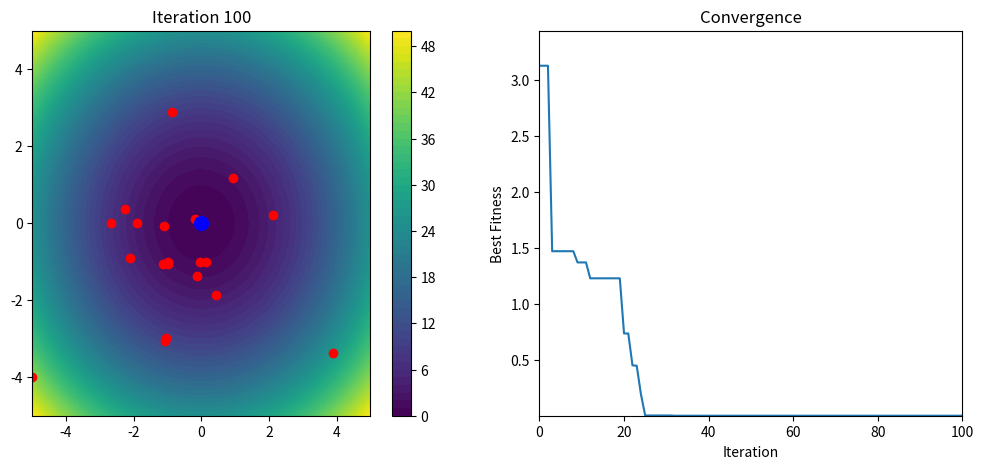

Recreate this plot in Python.
import numpy as np
import matplotlib.pyplot as plt

# ================= OBJECTIVE FUNCTION =================

def sphere(x):
    return x[0]**2 + x[1]**2

def objective(x):
    A = 10
    return A * 2 + (x[0]**2 - A * np.cos(2 * np.pi * x[0])) \
                 + (x[1]**2 - A * np.cos(2 * np.pi * x[1]))

# ================= ABC FUNCTION =================
def artificial_bee_colony_2d(
    objective_func,
    bounds,
    colony_size=30,
    max_iterations=100,
    limit=20
):
    dim = 2
    lower, upper = bounds

    food_number = colony_size // 2

    foods = np.random.uniform(lower, upper, (food_number, dim))
    fitness = np.array([objective_func(f) for f in foods])

    trial = np.zeros(food_number)

    best_index = np.argmin(fitness)
    best_solution = foods[best_index].copy()
    best_fitness = fitness[best_index]

    convergence = [best_fitness]

    # ================= VISUALIZATION SETUP =================
    plt.ion()
    fig, (ax1, ax2) = plt.subplots(1, 2, figsize=(12, 5))

    # ---- Contour Plot ----
    x = np.linspace(lower, upper, 200)
    y = np.linspace(lower, upper, 200)
    X, Y = np.meshgrid(x, y)
    Z = X**2 + Y**2

    contour = ax1.contourf(X, Y, Z, levels=50)
    plt.colorbar(contour, ax=ax1)

    scatter = ax1.scatter(foods[:, 0], foods[:, 1], c='red')
    best_point = ax1.scatter(best_solution[0], best_solution[1], c='blue', s=100)

    ax1.set_xlim(lower, upper)
    ax1.set_ylim(lower, upper)

    # ---- Convergence Plot ----
    line, = ax2.plot([], [])
    ax2.set_xlim(0, max_iterations)
    ax2.set_ylim(0, best_fitness * 1.1)
    ax2.set_title("Convergence")
    ax2.set_xlabel("Iteration")
    ax2.set_ylabel("Best Fitness")

    # ================= MAIN LOOP =================
    for iteration in range(max_iterations):

        # ===== EMPLOYED BEES =====
        for i in range(food_number):
            k = np.random.randint(food_number)
            while k == i:
                k = np.random.randint(food_number)

            phi = np.random.uniform(-1, 1, dim)
            candidate = foods[i] + phi * (foods[i] - foods[k])
            candidate = np.clip(candidate, lower, upper)

            candidate_fitness = objective_func(candidate)

            if candidate_fitness < fitness[i]:
                foods[i] = candidate
                fitness[i] = candidate_fitness
                trial[i] = 0
            else:
                trial[i] += 1

        # ===== ONLOOKER BEES =====
        prob = 1 / (1 + fitness)
        prob /= prob.sum()

        for _ in range(food_number):
            i = np.random.choice(food_number, p=prob)

            k = np.random.randint(food_number)
            while k == i:
                k = np.random.randint(food_number)

            phi = np.random.uniform(-1, 1, dim)
            candidate = foods[i] + phi * (foods[i] - foods[k])
            candidate = np.clip(candidate, lower, upper)

            candidate_fitness = objective_func(candidate)

            if candidate_fitness < fitness[i]:
                foods[i] = candidate
                fitness[i] = candidate_fitness
                trial[i] = 0
            else:
                trial[i] += 1

        # ===== SCOUT BEES =====
        for i in range(food_number):
            if trial[i] > limit:
                foods[i] = np.random.uniform(lower, upper, dim)
                fitness[i] = objective_func(foods[i])
                trial[i] = 0

        # ===== BEST UPDATE =====
        best_index = np.argmin(fitness)
        if fitness[best_index] < best_fitness:
            best_solution = foods[best_index].copy()
            best_fitness = fitness[best_index]

        convergence.append(best_fitness)

        # ===== VISUAL UPDATE =====
        scatter.set_offsets(foods)
        best_point.set_offsets(best_solution)

        ax1.set_title(f"Iteration {iteration+1}")

        line.set_data(range(len(convergence)), convergence)
        ax2.set_ylim(min(convergence) * 0.9, max(convergence) * 1.1)

        plt.pause(0.1)

    plt.ioff()
    plt.show()

    return best_solution, best_fitness


# ================= RUN =================
best_solution, best_fitness = artificial_bee_colony_2d(
    objective_func=objective,
    bounds=(-5, 5),
    colony_size=40,
    max_iterations=100
)

print("Best Solution:", best_solution)
print("Best Fitness:", best_fitness)
